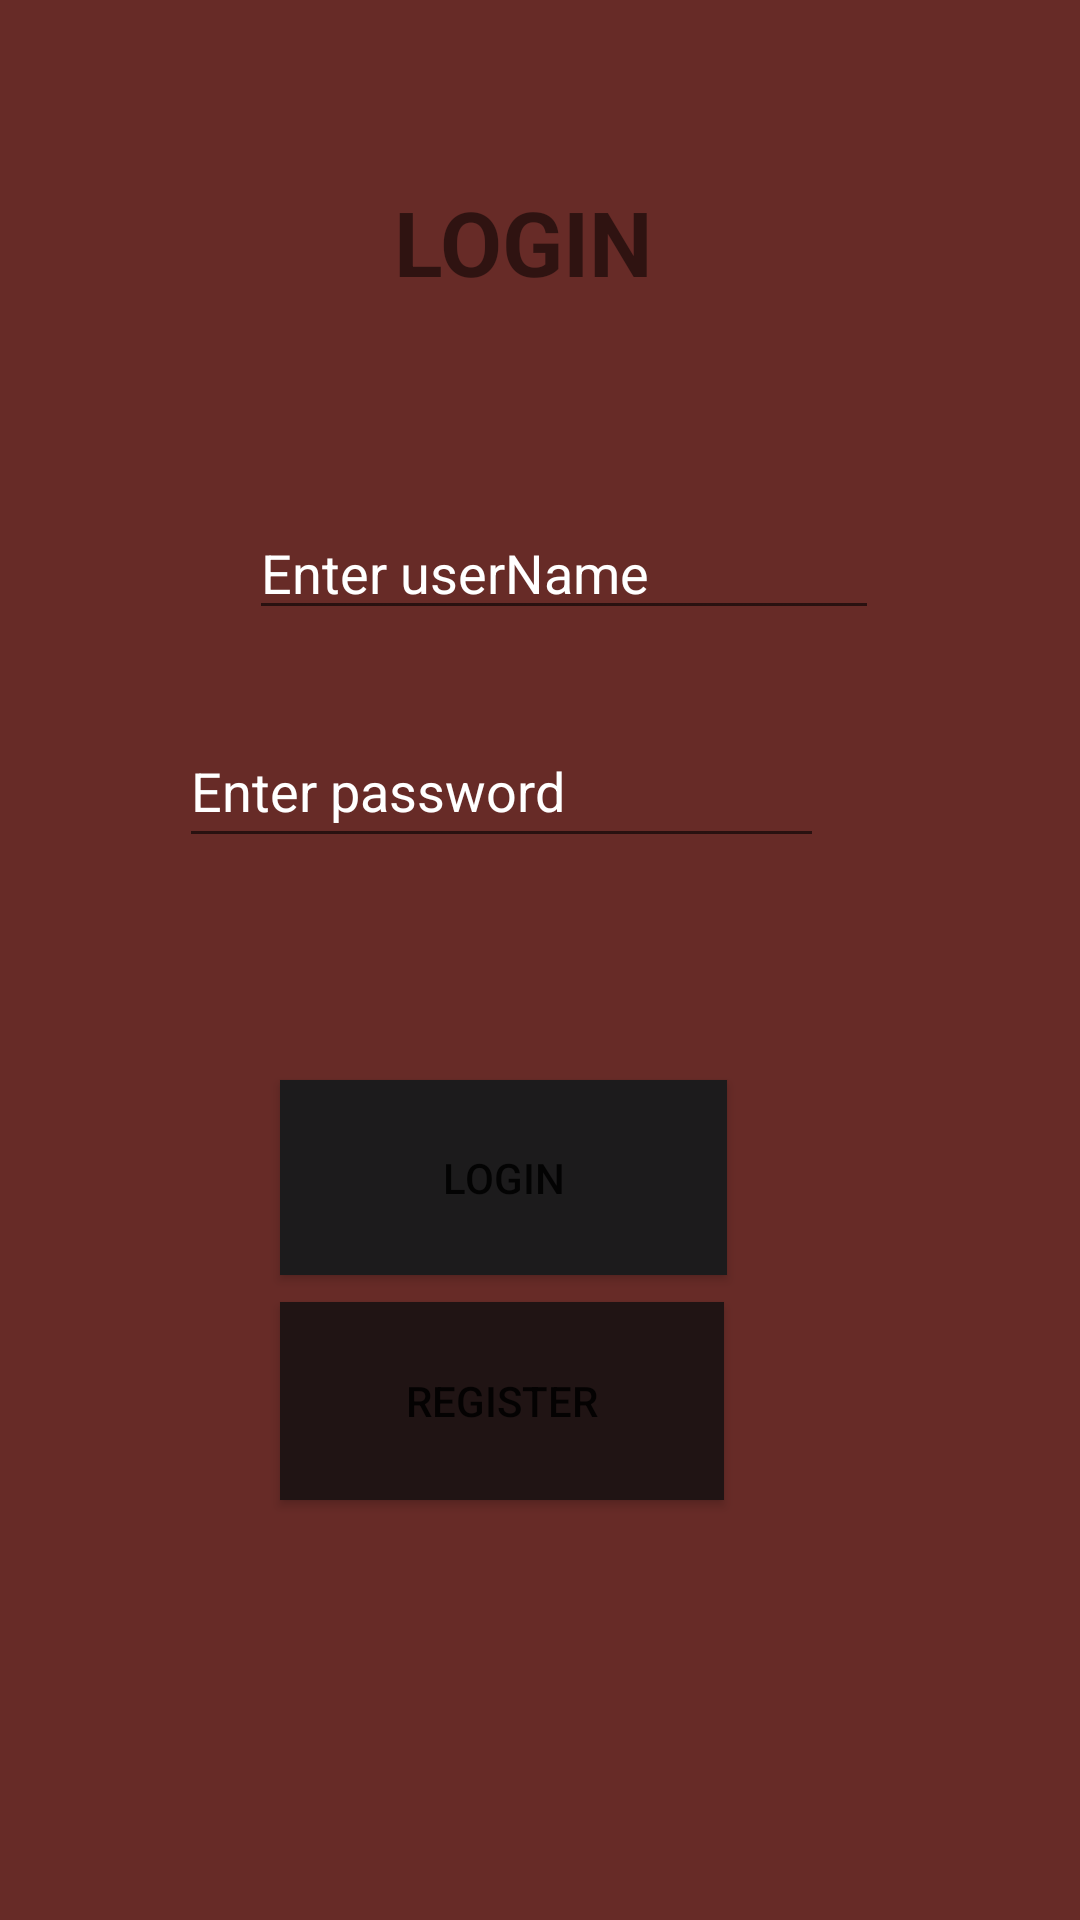

The Android layout XML behind this screen, and the referenced resources:
<!-- AndroidManifest.xml: application theme Theme.ChinChan -->
<!-- res/layout/activity_main.xml -->
<?xml version="1.0" encoding="utf-8"?>
<androidx.constraintlayout.widget.ConstraintLayout xmlns:android="http://schemas.android.com/apk/res/android"
    xmlns:app="http://schemas.android.com/apk/res-auto"
    xmlns:tools="http://schemas.android.com/tools"
    android:layout_width="match_parent"
    android:layout_height="match_parent"
    android:background="#672B27"
    tools:context=".MainActivity">

    <EditText
        android:id="@+id/etName"
        android:layout_width="wrap_content"
        android:layout_height="wrap_content"
        android:layout_marginStart="83dp"
        android:layout_marginLeft="83dp"
        android:layout_marginEnd="119dp"
        android:layout_marginRight="119dp"
        android:ems="10"
        android:hint="Enter userName"
        android:inputType="textPersonName"
        android:textColor="#FFFFFF"
        android:textColorHint="#FFFFFF"
        app:layout_constraintBottom_toBottomOf="parent"
        app:layout_constraintEnd_toEndOf="parent"
        app:layout_constraintHorizontal_bias="0.0"
        app:layout_constraintStart_toStartOf="parent"
        app:layout_constraintTop_toTopOf="parent"
        app:layout_constraintVertical_bias="0.282" />

    <EditText
        android:id="@+id/etPassword"
        android:layout_width="215dp"
        android:layout_height="48dp"
        android:ems="10"
        android:hint="Enter password"
        android:inputType="textPassword"
        android:textColor="#FFFFFF"
        android:textColorHint="@color/white"
        app:layout_constraintBottom_toBottomOf="parent"
        app:layout_constraintEnd_toEndOf="parent"
        app:layout_constraintHorizontal_bias="0.412"
        app:layout_constraintStart_toStartOf="parent"
        app:layout_constraintTop_toTopOf="parent"
        app:layout_constraintVertical_bias="0.402" />

    <Button
        android:id="@+id/btnLogin"
        android:layout_width="149dp"
        android:layout_height="65dp"
        android:background="#221D1D"
        android:text="LOGIN"
        app:backgroundTint="#1C1B1C"
        app:layout_constraintBottom_toBottomOf="parent"
        app:layout_constraintEnd_toEndOf="parent"
        app:layout_constraintHorizontal_bias="0.442"
        app:layout_constraintStart_toStartOf="parent"
        app:layout_constraintTop_toTopOf="parent"
        app:layout_constraintVertical_bias="0.626" />

    <Button
        android:id="@+id/btnRegister"
        android:layout_width="148dp"
        android:layout_height="66dp"
        android:background="#201A1A"
        android:text="REGISTER"
        app:backgroundTint="#201414"
        app:layout_constraintBottom_toBottomOf="parent"
        app:layout_constraintEnd_toEndOf="parent"
        app:layout_constraintHorizontal_bias="0.441"
        app:layout_constraintStart_toStartOf="parent"
        app:layout_constraintTop_toTopOf="parent"
        app:layout_constraintVertical_bias="0.756" />

    <TextView
        android:id="@+id/txtLogin"
        android:layout_width="96dp"
        android:layout_height="47dp"
        android:text="LOGIN"
        android:textSize="30sp"
        android:textStyle="bold"
        app:layout_constraintBottom_toBottomOf="parent"
        app:layout_constraintEnd_toEndOf="parent"
        app:layout_constraintHorizontal_bias="0.498"
        app:layout_constraintStart_toStartOf="parent"
        app:layout_constraintTop_toTopOf="parent"
        app:layout_constraintVertical_bias="0.102" />
</androidx.constraintlayout.widget.ConstraintLayout>
<!-- resources referenced by this layout -->
<resources>
  <style name="Theme.ChinChan" parent="Theme.MaterialComponents.DayNight.DarkActionBar">
          
          <item name="colorPrimary">@color/purple_500</item>
          <item name="colorPrimaryVariant">@color/purple_700</item>
          <item name="colorOnPrimary">@color/white</item>
          
          <item name="colorSecondary">@color/teal_200</item>
          <item name="colorSecondaryVariant">@color/teal_700</item>
          <item name="colorOnSecondary">@color/black</item>
          
          <item name="android:statusBarColor" tools:targetApi="l">?attr/colorPrimaryVariant</item>
          
      </style>
  <!-- not gathered from this repository: default colours our renderer supplied (Android Studio template values) -->
  <color name="purple_500">#FF6200EE</color>
  <color name="purple_700">#FF3700B3</color>
  <color name="teal_200">#FF03DAC5</color>
  <color name="teal_700">#FF018786</color>
  <color name="black">#FF000000</color>
  <color name="white">#FFFFFFFF</color>
</resources>
